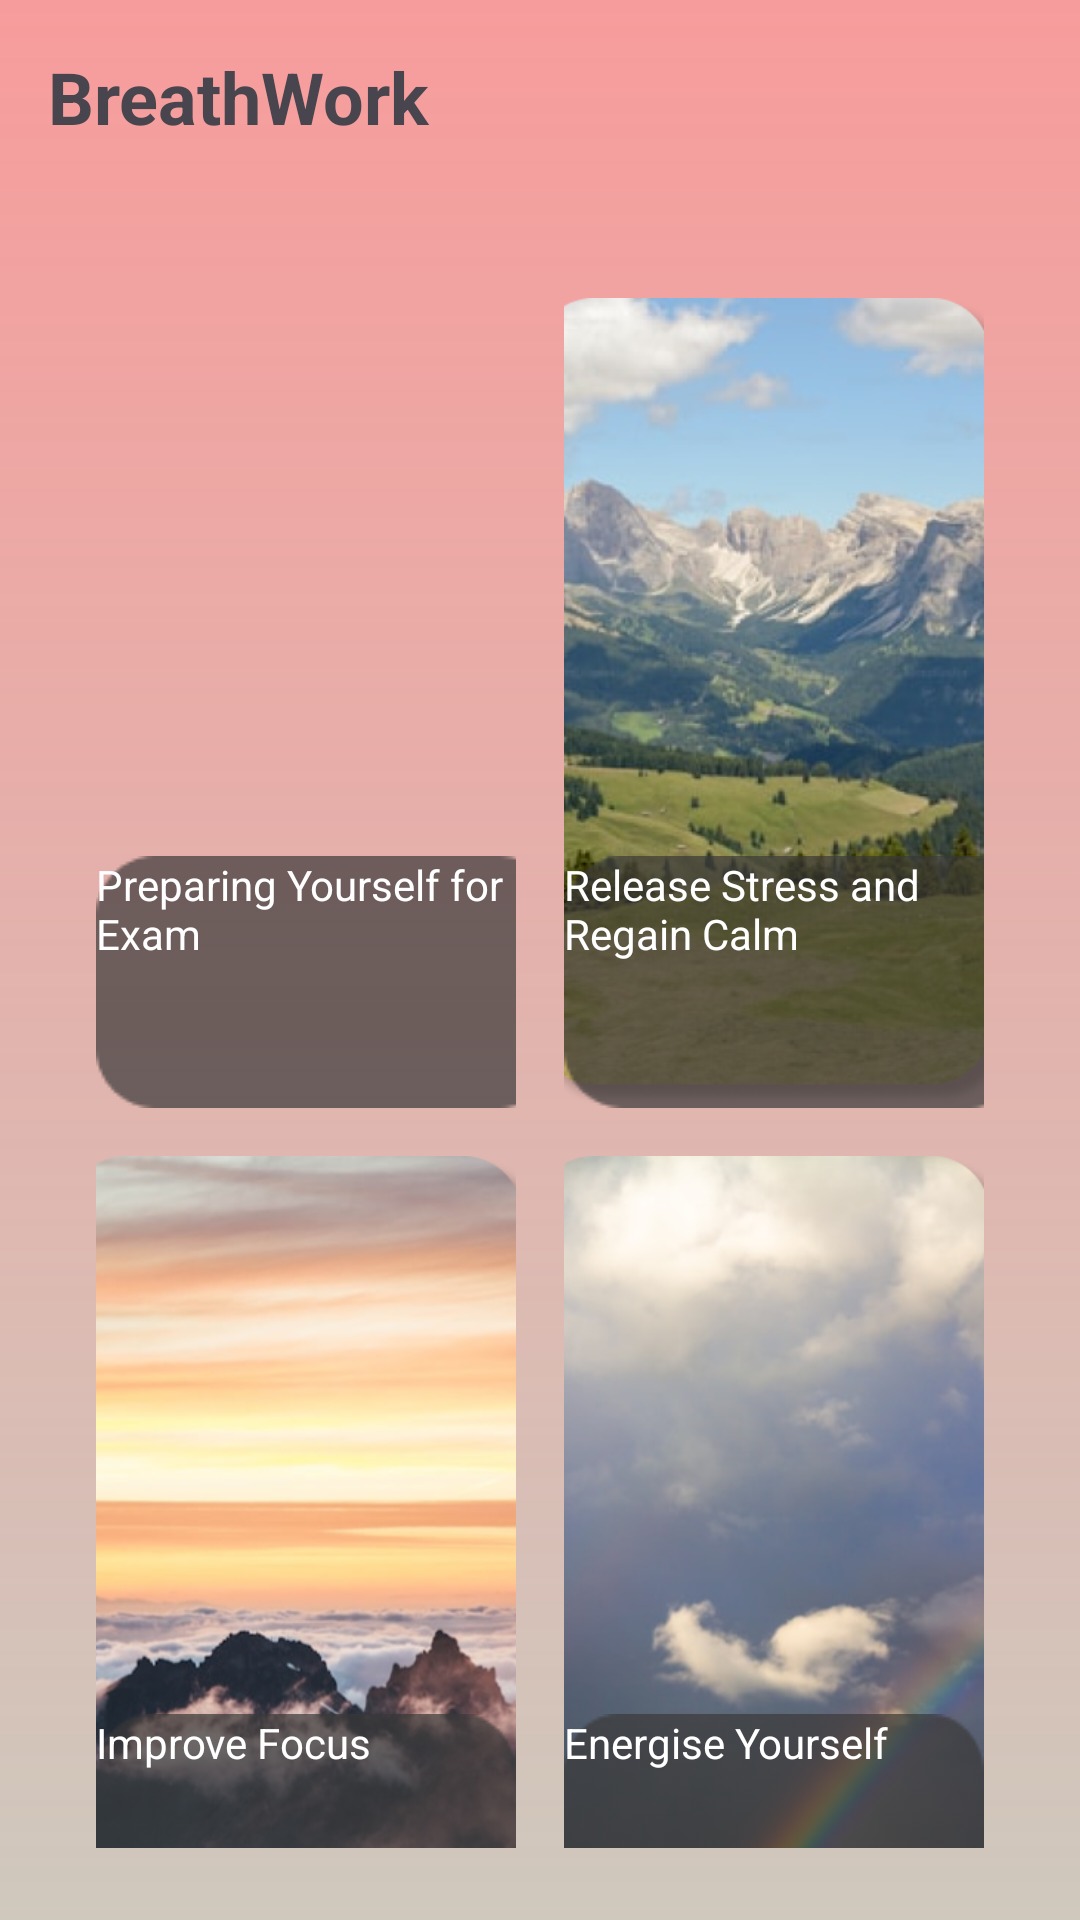

Produce the Android XML layout that renders to this screen, including the resource entries it uses.
<!-- AndroidManifest.xml: application theme Theme.Medimantra -->
<!-- res/layout/activity_breathwork.xml -->
<?xml version="1.0" encoding="utf-8"?>
<LinearLayout xmlns:android="http://schemas.android.com/apk/res/android"
    android:layout_width="match_parent"
    android:layout_height="match_parent"
    android:background="@drawable/gradient2_background"
    android:orientation="vertical"
    android:padding="16dp">


    <TextView
        android:id="@+id/title"
        android:layout_marginBottom="35dp"
        android:layout_width="wrap_content"
        android:layout_height="wrap_content"
        android:text="BreathWork"
        android:textSize="24sp"
        android:textStyle="bold" />

    <GridLayout
        android:layout_width="match_parent"
        android:layout_height="wrap_content"
        android:columnCount="2"
        android:padding="8dp"
        android:rowCount="2">

        
        <FrameLayout
            android:id="@+id/card1"
            android:layout_width="0dp"
            android:layout_height="wrap_content"
            android:layout_columnWeight="1"
            android:layout_margin="8dp"
            android:elevation="4dp">

            <ImageView
                android:id="@+id/image1"
                android:layout_width="match_parent"
                android:layout_height="270dp"
                android:background="@drawable/rounded_corners"
                android:scaleType="centerCrop"
                android:src="@drawable/image21"
                android:contentDescription="Preparing Yourself for Exam"
                android:foreground="?attr/selectableItemBackground" />

            <TextView
                android:layout_width="154dp"
                android:layout_height="wrap_content"
                android:layout_gravity="bottom"
                android:background="@drawable/image5"
                android:text="Preparing Yourself for Exam"
                android:textColor="@android:color/white" />
        </FrameLayout>

        
        <FrameLayout
            android:id="@+id/card2"
            android:layout_width="0dp"
            android:layout_height="wrap_content"
            android:layout_columnWeight="1"
            android:layout_margin="8dp"
            android:elevation="4dp">

            <ImageView
                android:id="@+id/image2"
                android:layout_width="match_parent"
                android:layout_height="270dp"
                android:scaleType="centerCrop"
                android:src="@drawable/image22"
                android:contentDescription="Release Stress and Regain Calm"
                android:foreground="?attr/selectableItemBackground" />

            <TextView
                android:layout_width="155dp"
                android:layout_height="wrap_content"
                android:layout_gravity="bottom"
                android:background="@drawable/image5"
                android:text="Release Stress and Regain Calm"
                android:textColor="@android:color/white" />
        </FrameLayout>

        
        <FrameLayout
            android:id="@+id/card3"
            android:layout_width="0dp"
            android:layout_height="wrap_content"
            android:layout_columnWeight="1"
            android:layout_margin="8dp"
            android:elevation="4dp">

            <ImageView
                android:id="@+id/image3"
                android:layout_width="match_parent"
                android:layout_height="270dp"
                android:scaleType="centerCrop"
                android:src="@drawable/image23"
                android:contentDescription="Improve Focus"
                android:foreground="?attr/selectableItemBackground" />

            <TextView
                android:layout_width="wrap_content"
                android:layout_height="wrap_content"
                android:layout_gravity="bottom"
                android:background="@drawable/image5"
                android:text="Improve Focus"
                android:textColor="@android:color/white" />
        </FrameLayout>

        
        <FrameLayout
            android:id="@+id/card4"
            android:layout_width="0dp"
            android:layout_height="wrap_content"
            android:layout_columnWeight="1"
            android:layout_margin="8dp"
            android:elevation="4dp">

            <ImageView
                android:id="@+id/image4"
                android:layout_width="match_parent"
                android:layout_height="270dp"
                android:scaleType="centerCrop"
                android:src="@drawable/image24"
                android:contentDescription="Energise Yourself"
                android:foreground="?attr/selectableItemBackground" />

            <TextView
                android:layout_width="wrap_content"
                android:layout_height="wrap_content"
                android:layout_gravity="bottom"
                android:background="@drawable/image5"
                android:text="Energise Yourself"
                android:textColor="@android:color/white" />
        </FrameLayout>

    </GridLayout>

</LinearLayout>
<!-- resources referenced by this layout -->
<resources>
  <!-- drawable gradient2_background (drawable) -->
  <?xml version="1.0" encoding="utf-8"?>
  <layer-list xmlns:android="http://schemas.android.com/apk/res/android">
      <item>
          <shape android:shape="rectangle">
              <gradient
                  android:angle="270"
                  android:startColor="#F79C9C"
                  android:endColor="#B3BBB4A1"
                  android:type="linear"/>
          </shape>
      </item>
  </layer-list>
  <!-- drawable image22: png bitmap (drawable, 356178 bytes) -->
  <!-- drawable image23: png bitmap (drawable, 259156 bytes) -->
  <!-- drawable image24: png bitmap (drawable, 213925 bytes) -->
  <!-- drawable image5: png bitmap (drawable, 1036 bytes) -->
  <!-- drawable rounded_corners (drawable) -->
  <?xml version="1.0" encoding="utf-8"?>
  <shape xmlns:android="http://schemas.android.com/apk/res/android"
      android:shape="rectangle">
  
      <corners android:radius="30dp"/>  
  
      <solid android:color="@android:color/transparent"/> 
  
  </shape>
  <style name="Theme.Medimantra" parent="Base.Theme.Medimantra" />
  <style name="Base.Theme.Medimantra" parent="Theme.Material3.DayNight.NoActionBar">
          
          
      </style>
</resources>
